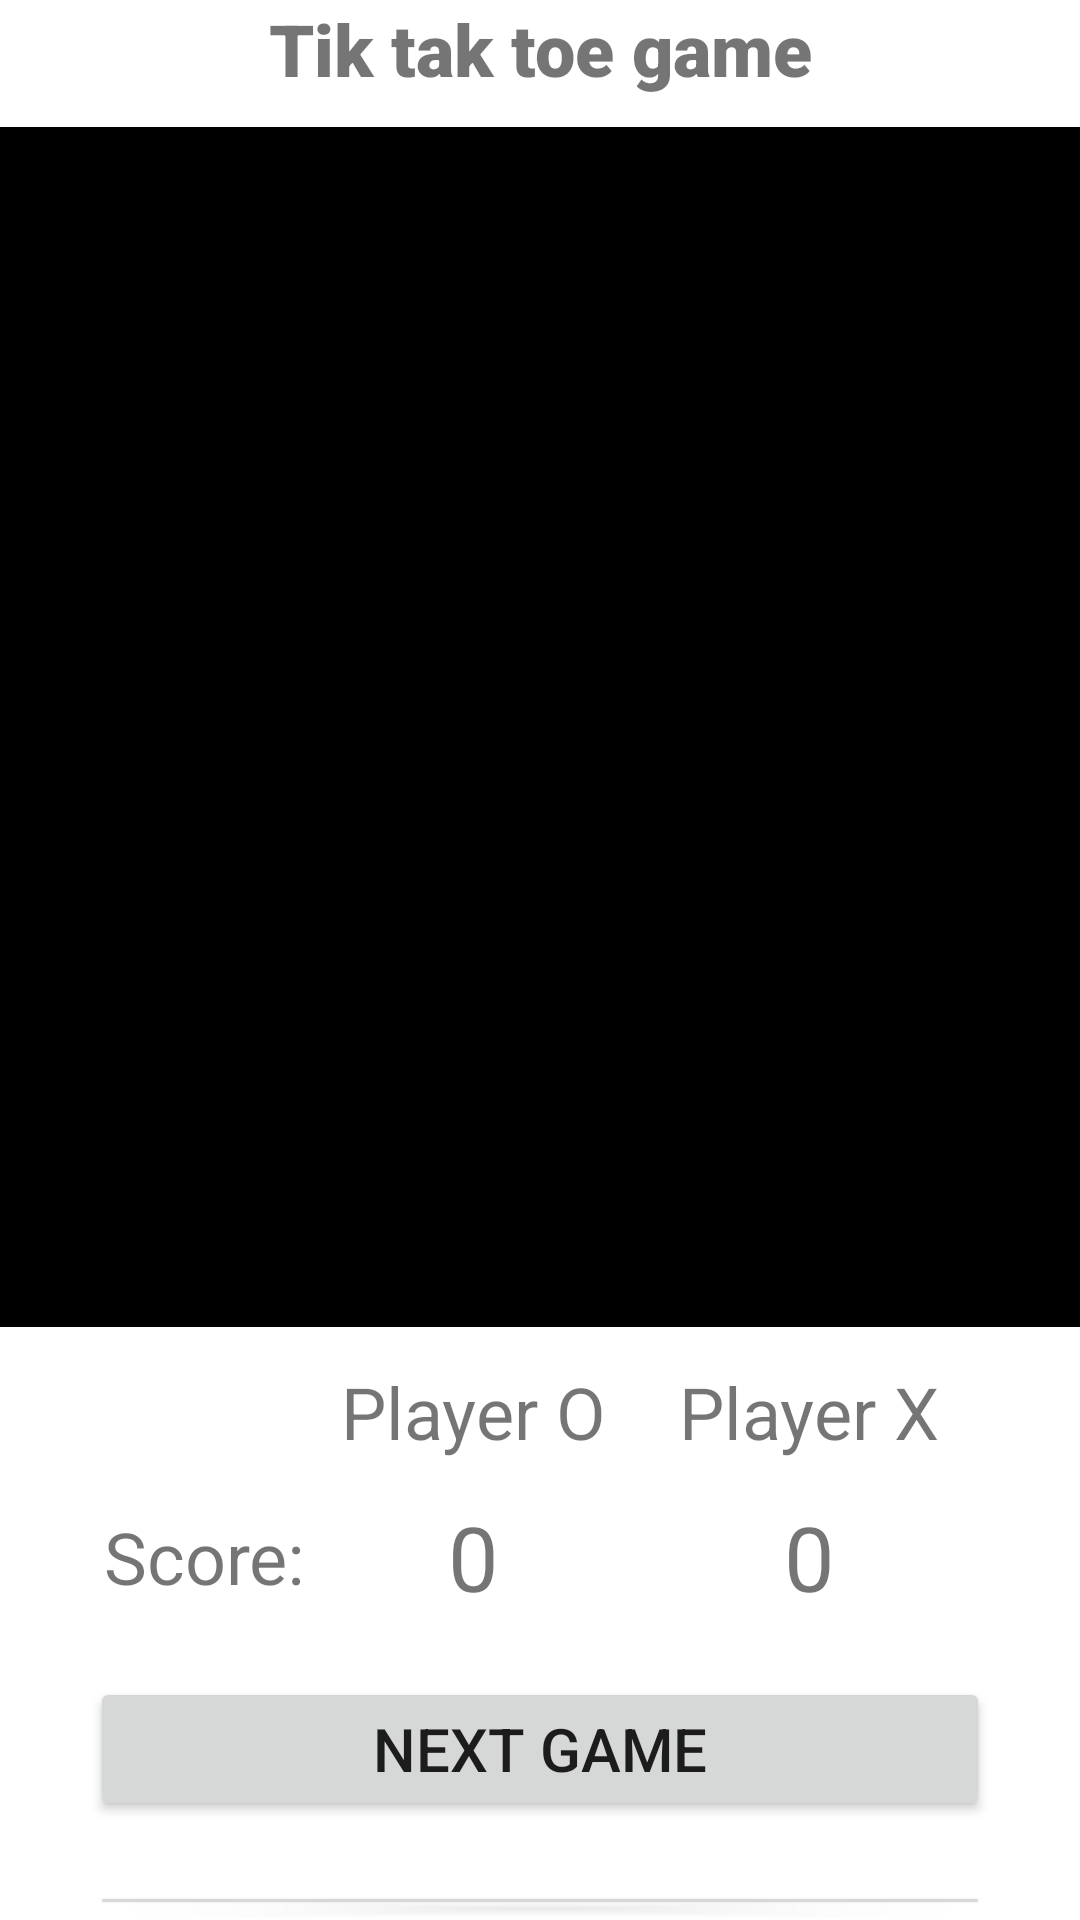

Produce the Android XML layout that renders to this screen, including the resource entries it uses.
<!-- AndroidManifest.xml: application theme Theme.MobileTicTacToe -->
<!-- res/layout/activity_game.xml -->
<?xml version="1.0" encoding="utf-8"?>
<androidx.constraintlayout.widget.ConstraintLayout xmlns:android="http://schemas.android.com/apk/res/android"
    xmlns:app="http://schemas.android.com/apk/res-auto"
    xmlns:tools="http://schemas.android.com/tools"
android:layout_width="match_parent"
android:layout_height="match_parent"
tools:context=".GameActivity">


    <TextView
        android:id="@+id/gameTitle"
        android:layout_width="match_parent"
        android:layout_height="wrap_content"
        android:fontFamily="sans-serif-black"
        android:text="@string/tik_tak_toe_game"
        android:textAlignment="center"
        android:textSize="24sp"
        android:typeface="normal"
        app:layout_constraintTop_toTopOf="parent"
        app:layout_constraintStart_toStartOf="parent"
        />

    <GridView
        android:id="@+id/boardGame"
        android:layout_width="400dp"
        android:layout_height="400dp"

        android:layout_below="@id/gameTitle"

        android:layout_margin="10dp"
        android:background="#000000"
        app:layout_constraintTop_toBottomOf="@+id/gameTitle"
        app:layout_constraintStart_toStartOf="parent"
        app:layout_constraintEnd_toEndOf="parent"
         />

    <LinearLayout
        android:layout_width="match_parent"
        android:layout_height="0dp"
        android:orientation="vertical"
        android:id="@+id/actionPanel"
        app:layout_constraintTop_toBottomOf="@+id/boardGame"
        app:layout_constraintBottom_toBottomOf="parent"
        app:layout_constraintStart_toStartOf="parent"
        app:layout_constraintEnd_toEndOf="parent"
        >

        <GridLayout
            android:layout_width="wrap_content"
            android:layout_height="wrap_content"
            android:layout_gravity="center_horizontal"
            android:clickable="false"
            android:columnCount="4"
            android:rowCount="2"
            >


            <Space
                android:layout_width="wrap_content"
                android:layout_height="wrap_content" />

            <TextView
                android:id="@+id/textViewLabelPlayerO"
                android:layout_width="wrap_content"
                android:layout_height="wrap_content"
                android:text="Player O"
                android:textSize="24sp"
                android:layout_margin="12dp"
                />

            <TextView
                android:id="@+id/textViewLabelPlayerX"
                android:layout_width="wrap_content"
                android:layout_height="wrap_content"
                android:text="Player X"
                android:textSize="24sp"
                android:layout_margin="12dp"
                />

            <Space
                android:layout_width="wrap_content"
                android:layout_height="wrap_content"/>

            <TextView
                android:id="@+id/textViewLabelScore"
                android:layout_width="wrap_content"
                android:layout_height="wrap_content"
                android:text="Score:"
                android:textSize="24sp"
                android:layout_gravity="center"
                />

            <TextView
                android:id="@+id/textViewScorePlayerO"
                android:layout_width="wrap_content"
                android:layout_height="wrap_content"
                android:text="@string/PlayerOScore"
                android:textSize="30sp"
                android:layout_gravity="center"
                />

            <TextView
                android:id="@+id/textViewScorePlayerX"
                android:layout_width="wrap_content"
                android:layout_height="wrap_content"
                android:text="@string/PlayerXScore"
                android:textSize="30sp"
                android:layout_gravity="center"
                />

        </GridLayout>

        <Button
            android:id="@+id/buttonNextGame"
            android:layout_width="300sp"
            android:layout_height="wrap_content"
            android:layout_gravity="center"
            android:layout_marginTop="20dp"
            android:text="Next Game"
            android:textSize="20sp" />

        <Button
            android:id="@+id/buttonSaveAndExit"
            android:layout_width="300sp"
            android:layout_height="wrap_content"
            android:layout_gravity="center"
            android:layout_marginTop="20dp"
            android:text="Exit"
            android:textSize="20sp" />
    </LinearLayout>

</androidx.constraintlayout.widget.ConstraintLayout>
<!-- resources referenced by this layout -->
<resources>
  <string name="PlayerOScore">0</string>
  <string name="PlayerXScore">0</string>
  <string name="tik_tak_toe_game">Tik tak toe game</string>
  <style name="Theme.MobileTicTacToe" parent="Theme.MaterialComponents.DayNight.DarkActionBar">
          
          <item name="colorPrimary">@color/purple_500</item>
          <item name="colorPrimaryVariant">@color/purple_700</item>
          <item name="colorOnPrimary">@color/white</item>
          
          <item name="colorSecondary">@color/teal_200</item>
          <item name="colorSecondaryVariant">@color/teal_700</item>
          <item name="colorOnSecondary">@color/black</item>
          
          <item name="android:statusBarColor" tools:targetApi="l">?attr/colorPrimaryVariant</item>
          
      </style>
  <color name="purple_500">#FF6200EE</color>
  <color name="purple_700">#FF3700B3</color>
  <color name="white">#FFFFFFFF</color>
  <color name="teal_200">#FF03DAC5</color>
  <color name="teal_700">#FF018786</color>
  <color name="black">#FF000000</color>
</resources>
